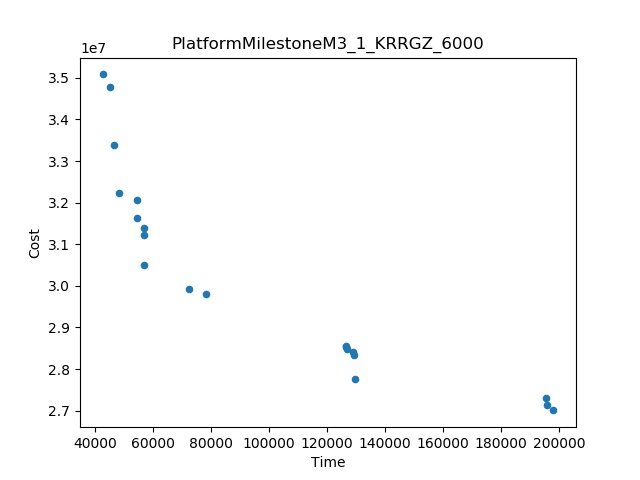

Values plotted in this chart, from the file beside it:
Time, Cost
42608, 3.5082198981988594E7
197978, 2.700554851658962E7
129450, 2.7751584464799903E7
78399, 2.9792415369101487E7
195449, 2.7310177487003192E7
126531, 2.8552259605139956E7
46538, 3.339008948096675E7
56981, 3.0511944653518055E7
45078, 3.477346138842203E7
72337, 2.993431552030322E7
48403, 3.222137827660575E7
54322, 3.2063216614774104E7
56963, 3.1228709418441035E7
54434, 3.1638964851785474E7
129253, 2.8335912235209234E7
56941, 3.139833766352928E7
195603, 2.7141723862776104E7
128922, 2.8411382870719142E7
126954, 2.848811211090706E7
126560, 2.8527193055535965E7
